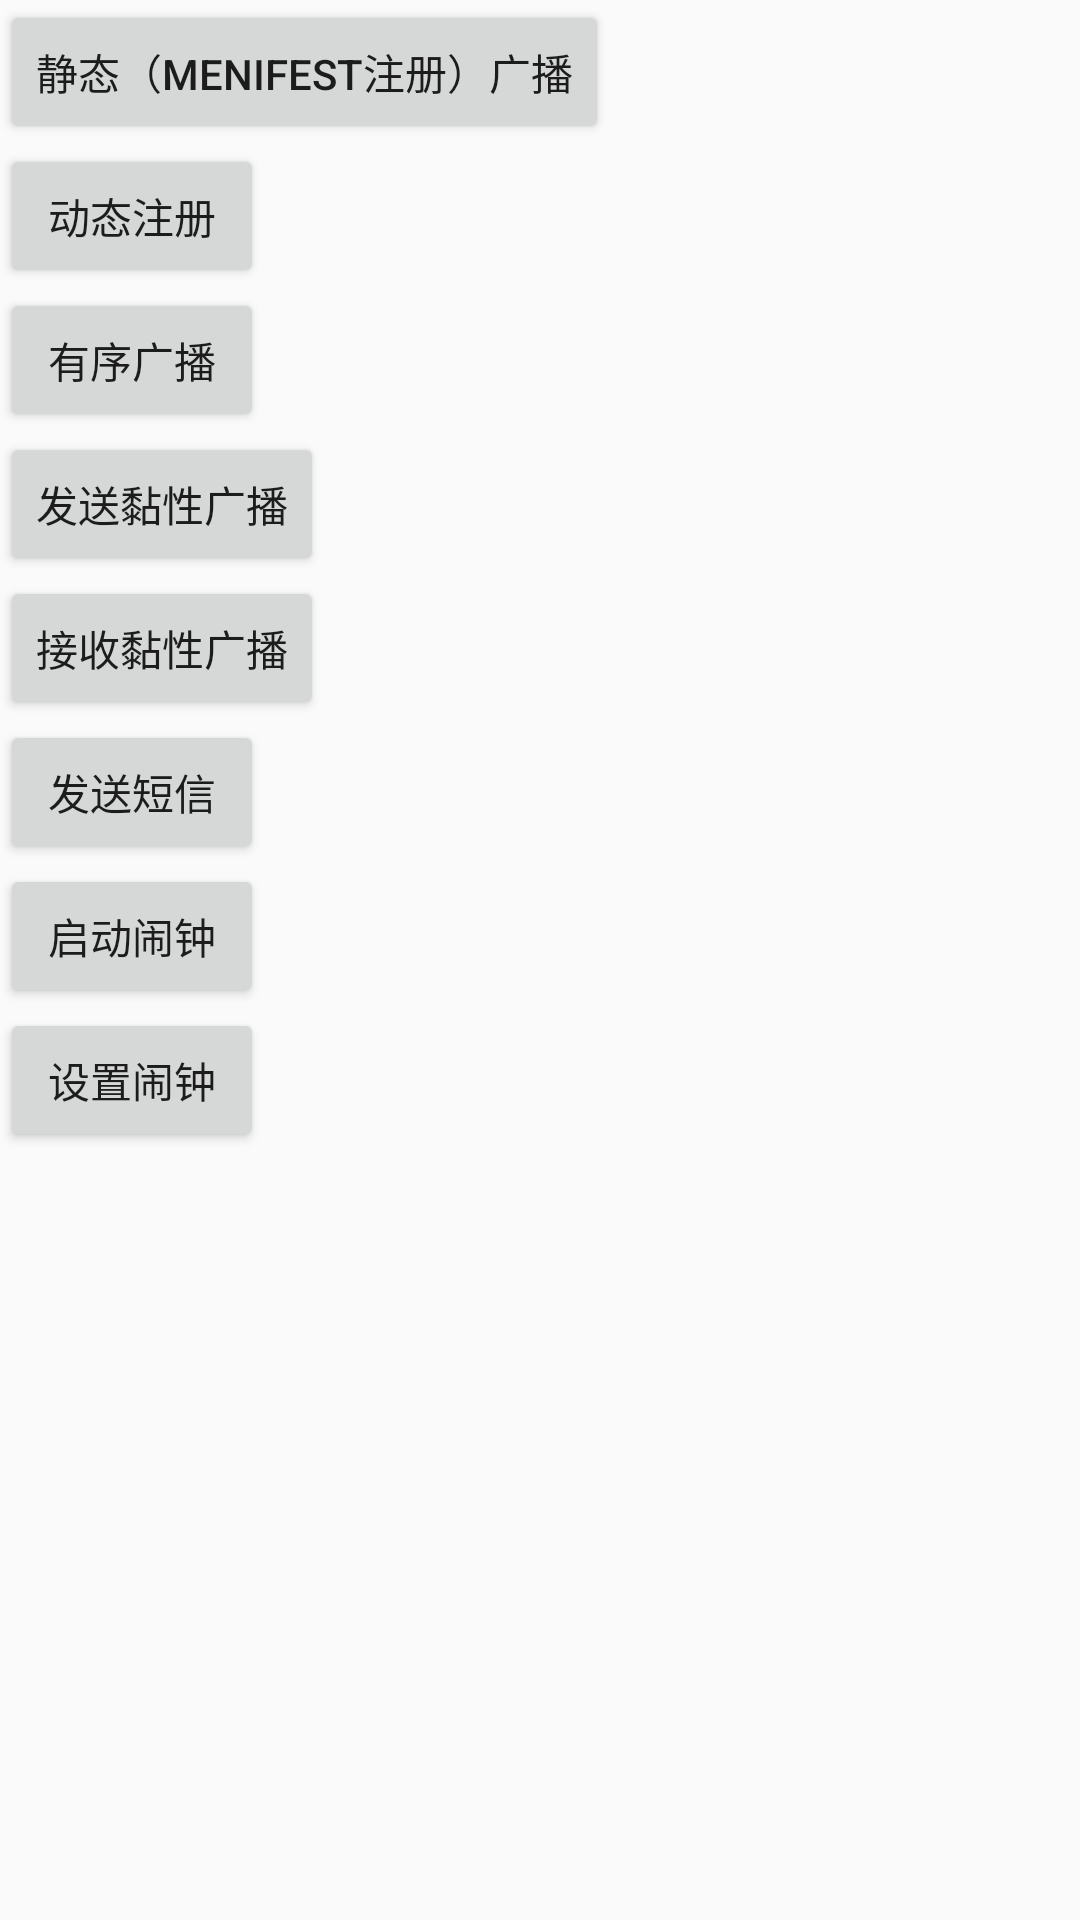

Layout XML and referenced resources for this Android screen:
<!-- AndroidManifest.xml: application theme AppTheme -->
<!-- res/layout/activity_broadcast.xml -->
<?xml version="1.0" encoding="utf-8"?>
<LinearLayout xmlns:android="http://schemas.android.com/apk/res/android"
    xmlns:tools="http://schemas.android.com/tools"
    android:layout_width="match_parent"
    android:layout_height="match_parent"
    android:orientation="vertical"
    tools:context="com.recycler.zx.zxrecyclerview.BroadcastReceiver.BroadcastActivity">


    <Button
        android:onClick="sendNomal"
        android:text="静态（menifest注册）广播"
        android:layout_width="wrap_content"
        android:layout_height="wrap_content" />
    <Button
        android:onClick="send2"
        android:text="动态注册"
        android:layout_width="wrap_content"
        android:layout_height="wrap_content" />
    <Button
        android:onClick="sendOrder"
        android:text="有序广播"
        android:layout_width="wrap_content"
        android:layout_height="wrap_content" />
    <Button
        android:onClick="sendSticky"
        android:text="发送黏性广播"
        android:layout_width="wrap_content"
        android:layout_height="wrap_content" />
    <Button
        android:onClick="openSendSticky"
        android:text="接收黏性广播"
        android:layout_width="wrap_content"
        android:layout_height="wrap_content" />
    <Button
        android:onClick="sms"
        android:text="发送短信"
        android:layout_width="wrap_content"
        android:layout_height="wrap_content" />
    <Button
        android:onClick="alarm"
        android:text="启动闹钟"
        android:layout_width="wrap_content"
        android:layout_height="wrap_content" />
    <Button
        android:onClick="alarming"
        android:text="设置闹钟"
        android:layout_width="wrap_content"
        android:layout_height="wrap_content" />
</LinearLayout>
<!-- resources referenced by this layout -->
<resources>
  <style name="AppTheme" parent="Theme.AppCompat.Light.DarkActionBar">
          
          <item name="colorPrimary">@color/colorPrimary</item>
          <item name="colorPrimaryDark">@color/colorPrimaryDark</item>
          <item name="colorAccent">@color/colorAccent</item>
      </style>
  <!-- not gathered from this repository: default colours our renderer supplied (Android Studio template values) -->
  <color name="colorPrimary">#FF6200EE</color>
  <color name="colorPrimaryDark">#FF3700B3</color>
  <color name="colorAccent">#FF03DAC5</color>
</resources>
